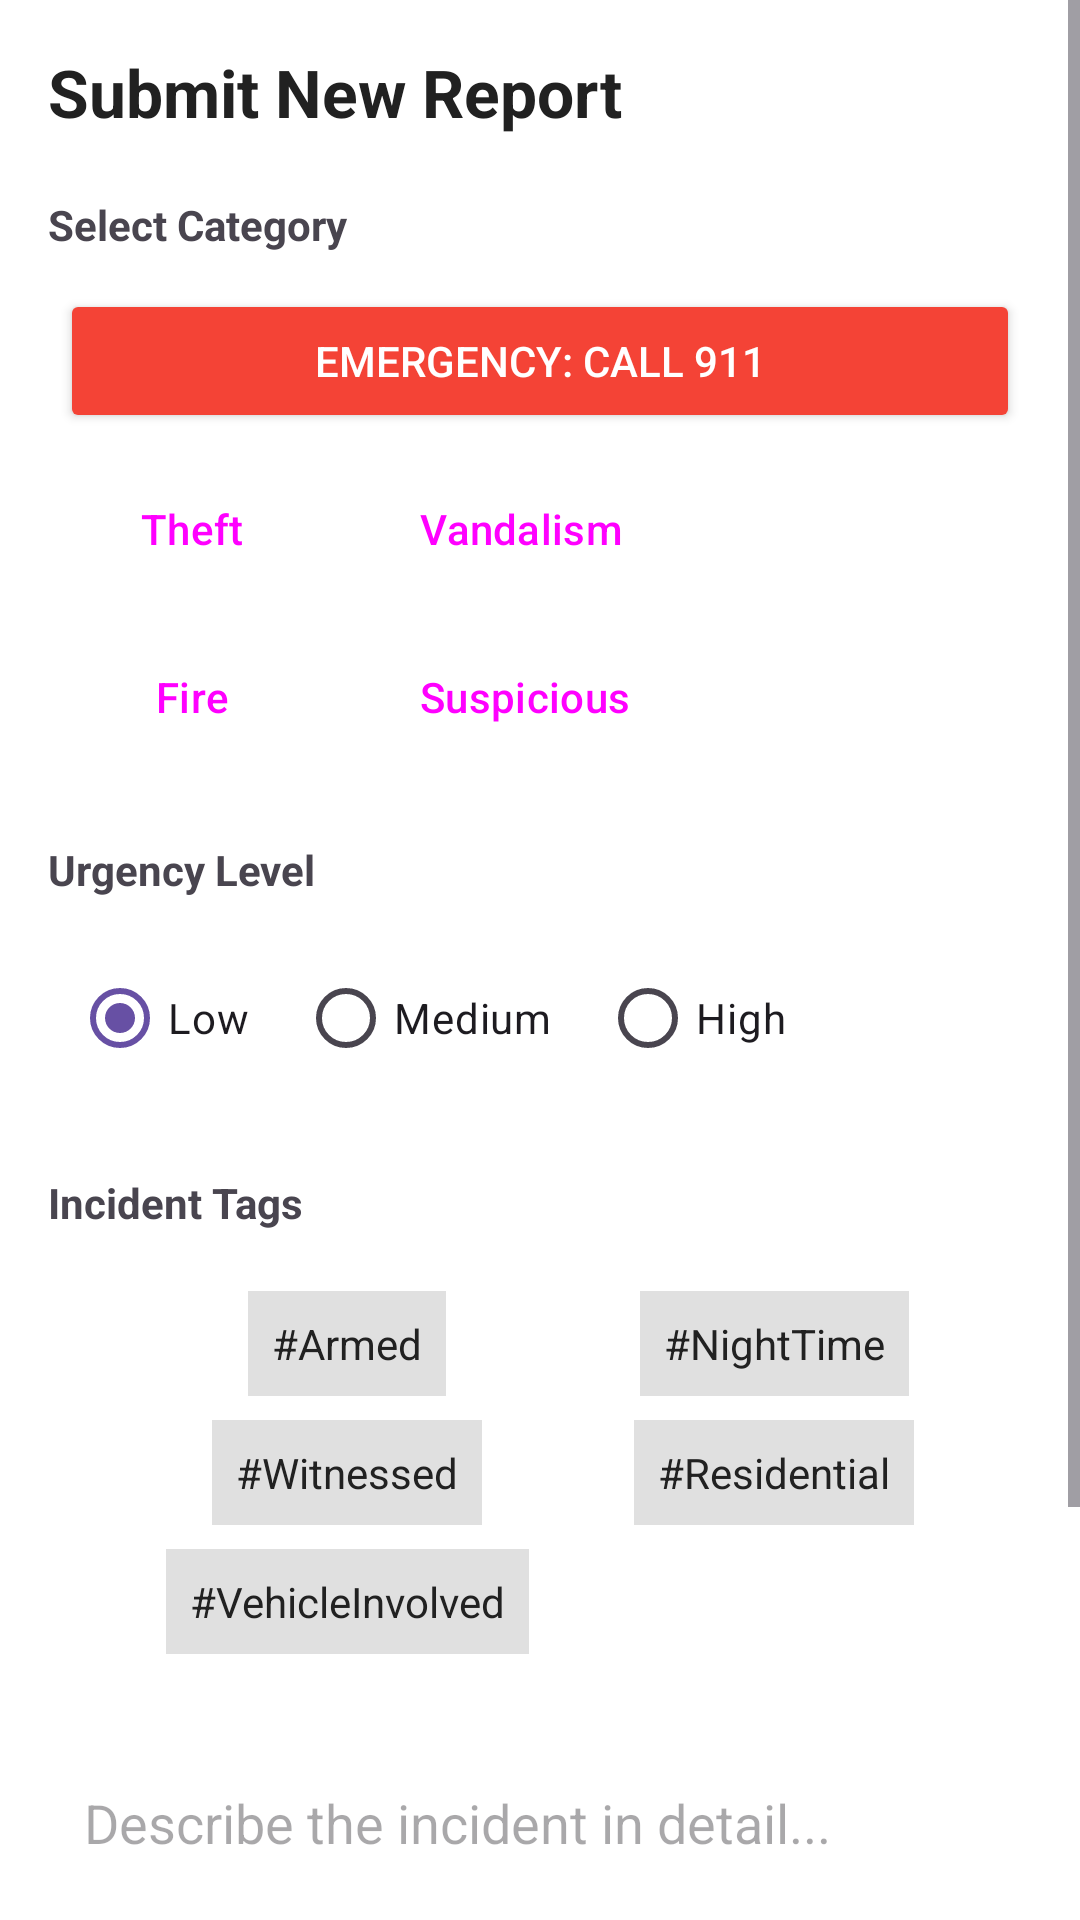

This screen was rendered from an Android layout file. Write that file and the resources it references.
<!-- AndroidManifest.xml: application theme Theme.CriminalAlertPrototype -->
<!-- res/layout/fragment_report.xml -->
<?xml version="1.0" encoding="utf-8"?>
<ScrollView xmlns:android="http://schemas.android.com/apk/res/android"
    xmlns:app="http://schemas.android.com/apk/res-auto"
    android:layout_width="match_parent"
    android:layout_height="match_parent"
    android:background="@color/white">

    <LinearLayout
        android:layout_width="match_parent"
        android:layout_height="wrap_content"
        android:orientation="vertical"
        android:padding="16dp">

        <TextView
            android:layout_width="wrap_content"
            android:layout_height="wrap_content"
            android:text="Submit New Report"
            android:textSize="22sp"
            android:textStyle="bold"
            android:textColor="@color/text_primary"
            android:layout_marginBottom="20dp"/>

        <TextView
            android:layout_width="wrap_content"
            android:layout_height="wrap_content"
            android:text="Select Category"
            android:textStyle="bold"
            android:layout_marginBottom="8dp"/>

        <GridLayout
            android:layout_width="match_parent"
            android:layout_height="wrap_content"
            android:columnCount="2"
            android:alignmentMode="alignMargins"
            android:columnOrderPreserved="false">

            <Button
                android:id="@+id/btn_emergency"
                android:layout_width="match_parent"
                android:layout_height="wrap_content"
                android:layout_columnSpan="2"
                android:text="EMERGENCY: CALL 911"
                android:backgroundTint="@color/alert_red"
                android:textColor="@color/white"
                android:layout_margin="4dp"/>

            <Button
                android:id="@+id/btn_theft"
                android:layout_width="wrap_content"
                android:layout_height="wrap_content"
                android:text="Theft"
                style="?attr/materialButtonOutlinedStyle"
                android:layout_margin="4dp"/>

            <Button
                android:id="@+id/btn_vandalism"
                android:layout_width="wrap_content"
                android:layout_height="wrap_content"
                android:text="Vandalism"
                style="?attr/materialButtonOutlinedStyle"
                android:layout_margin="4dp"/>

            <Button
                android:id="@+id/btn_fire"
                android:layout_width="wrap_content"
                android:layout_height="wrap_content"
                android:text="Fire"
                style="?attr/materialButtonOutlinedStyle"
                android:layout_margin="4dp"/>

            <Button
                android:id="@+id/btn_suspicious"
                android:layout_width="wrap_content"
                android:layout_height="wrap_content"
                android:text="Suspicious"
                style="?attr/materialButtonOutlinedStyle"
                android:layout_margin="4dp"/>
        </GridLayout>

        <TextView
            android:layout_width="wrap_content"
            android:layout_height="wrap_content"
            android:text="Urgency Level"
            android:textStyle="bold"
            android:layout_marginTop="20dp"
            android:layout_marginBottom="8dp"/>

        <RadioGroup
            android:id="@+id/urgencyGroup"
            android:layout_width="match_parent"
            android:layout_height="wrap_content"
            android:orientation="horizontal"
            android:background="@drawable/bg_card"
            android:padding="8dp">

            <RadioButton
                android:id="@+id/radioLow"
                android:layout_width="wrap_content"
                android:layout_height="wrap_content"
                android:text="Low"
                android:checked="true"/>

            <RadioButton
                android:id="@+id/radioMedium"
                android:layout_width="wrap_content"
                android:layout_height="wrap_content"
                android:text="Medium"
                android:layout_marginStart="16dp"/>

            <RadioButton
                android:id="@+id/radioHigh"
                android:layout_width="wrap_content"
                android:layout_height="wrap_content"
                android:text="High"
                android:layout_marginStart="16dp"/>
        </RadioGroup>

        <TextView
            android:layout_width="wrap_content"
            android:layout_height="wrap_content"
            android:text="Incident Tags"
            android:textStyle="bold"
            android:layout_marginTop="20dp"
            android:layout_marginBottom="8dp"/>

        <androidx.constraintlayout.widget.ConstraintLayout
            android:layout_width="match_parent"
            android:layout_height="wrap_content"
            android:background="@drawable/bg_card"
            android:padding="12dp">

            <androidx.constraintlayout.helper.widget.Flow
                android:id="@+id/flowTags"
                android:layout_width="0dp"
                android:layout_height="wrap_content"
                app:flow_wrapMode="aligned"
                app:flow_horizontalGap="8dp"
                app:flow_verticalGap="8dp"
                app:layout_constraintEnd_toEndOf="parent"
                app:layout_constraintStart_toStartOf="parent"
                app:layout_constraintTop_toTopOf="parent"
                app:constraint_referenced_ids="tag1,tag2,tag3,tag4,tag5" />

            <TextView android:id="@+id/tag1" android:layout_width="wrap_content" android:layout_height="wrap_content" android:text="#Armed" android:background="@color/stroke_color" android:padding="8dp" android:textColor="@color/text_primary"/>
            <TextView android:id="@+id/tag2" android:layout_width="wrap_content" android:layout_height="wrap_content" android:text="#NightTime" android:background="@color/stroke_color" android:padding="8dp" android:textColor="@color/text_primary"/>
            <TextView android:id="@+id/tag3" android:layout_width="wrap_content" android:layout_height="wrap_content" android:text="#Witnessed" android:background="@color/stroke_color" android:padding="8dp" android:textColor="@color/text_primary"/>
            <TextView android:id="@+id/tag4" android:layout_width="wrap_content" android:layout_height="wrap_content" android:text="#Residential" android:background="@color/stroke_color" android:padding="8dp" android:textColor="@color/text_primary"/>
            <TextView android:id="@+id/tag5" android:layout_width="wrap_content" android:layout_height="wrap_content" android:text="#VehicleInvolved" android:background="@color/stroke_color" android:padding="8dp" android:textColor="@color/text_primary"/>

        </androidx.constraintlayout.widget.ConstraintLayout>

        
        <ProgressBar
            android:id="@+id/progress_bar_report"
            android:layout_width="wrap_content"
            android:layout_height="wrap_content"
            android:layout_gravity="center"
            android:layout_margin="16dp"
            android:visibility="gone" />

        <EditText
            android:id="@+id/et_description"
            android:layout_width="match_parent"
            android:layout_height="120dp"
            android:layout_marginTop="20dp"
            android:hint="Describe the incident in detail..."
            android:gravity="top"
            android:padding="12dp"
            android:background="@drawable/bg_card"
            android:inputType="textMultiLine"/>

        <Button
            android:id="@+id/btn_submit_report"
            android:layout_width="match_parent"
            android:layout_height="56dp"
            android:layout_marginTop="20dp"
            android:layout_marginBottom="20dp"
            android:backgroundTint="@color/safety_blue"
            android:text="Submit Report"
            android:textColor="@color/white"/>

    </LinearLayout>
</ScrollView>
<!-- resources referenced by this layout -->
<resources>
  <color name="alert_red">#F44336</color>
  <color name="safety_blue">#2196F3</color>
  <color name="stroke_color">#E0E0E0</color>
  <color name="text_primary">#212121</color>
  <color name="white">#FFFFFF</color>
  <style name="Theme.CriminalAlertPrototype" parent="Base.Theme.CriminalAlertPrototype" />
  <style name="Base.Theme.CriminalAlertPrototype" parent="Theme.Material3.DayNight.NoActionBar">
          
          
      </style>
</resources>
